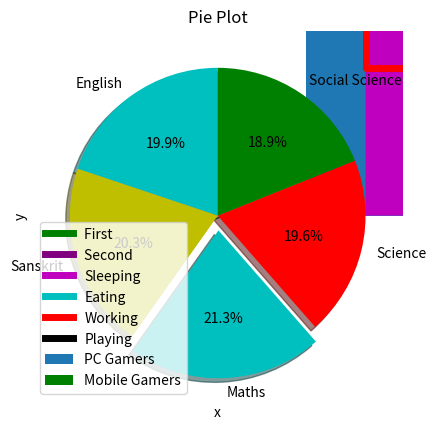

Here is the Python script that generated this plot:
# 1 Graph
from matplotlib import pyplot as plt

plt.plot([1,2,3,1,1],[4,5,1,1,4],linewidth = 5, color = "r")

plt.show()


# 2 Graph
X = [5,8,10]
Y = [12,16,6]

A = [6,9,11]
B = [6,15,7]

plt.plot(X,Y, linewidth = 5,label ="First ", color = "g")
plt.plot(A,B, linewidth = 5,label ="Second ", color = "purple")
plt.ylabel("Y-axis")
plt.xlabel("X-axis")
plt.legend()

plt.show()


# 3 Bar Graph
plt.bar([1,3,5,7,9],[5,2,7,8,2], label="PC Gamers")
plt.bar([2,4,6,8,10],[8,6,2,5,6], label="Mobile Gamers", color="g")
plt.legend()
plt.xlabel("Months")
plt.ylabel("No. of gamers")
plt.title("Graph of gamers")

plt.show()

# 4 Stack Plot
Days = [1,2,3,4,5]

Sleeping = [7,8,6,11,17]
Eating = [2,3,4,3,2]
Working = [7,8,7,2,2]
Playing = [8,5,7,8,13]

plt.plot([],color="m", label="Sleeping",linewidth=5)
plt.plot([],color="c", label="Eating",linewidth=5)
plt.plot([], color="r", label="Working",linewidth=5)
plt.plot([],color="k", label="Playing",linewidth=5)

plt.stackplot(Days, Sleeping, Eating, Working, Playing, colors=['m','c','r','k'])

plt.xlabel('x')
plt.ylabel('y')
plt.title('Area Plot')
plt.legend()

plt.show()

#5 Pie Chart
Slices = [85,87,91,84,81]
Subjects = ["English","Sanskrit","Maths","Science", "Social Science"]
Colours = ["c","y","c","r","g"]

plt.pie(Slices,
        labels= Subjects,
        colors= Colours,
        startangle= 90,
        shadow= True,
        explode= (0,0,0.1,0,0),
        autopct= '%1.1f%%',
        )
plt.title('Pie Plot')

plt.show()


plt.plot([-1,-2],[-3,-6])

plt.show()













